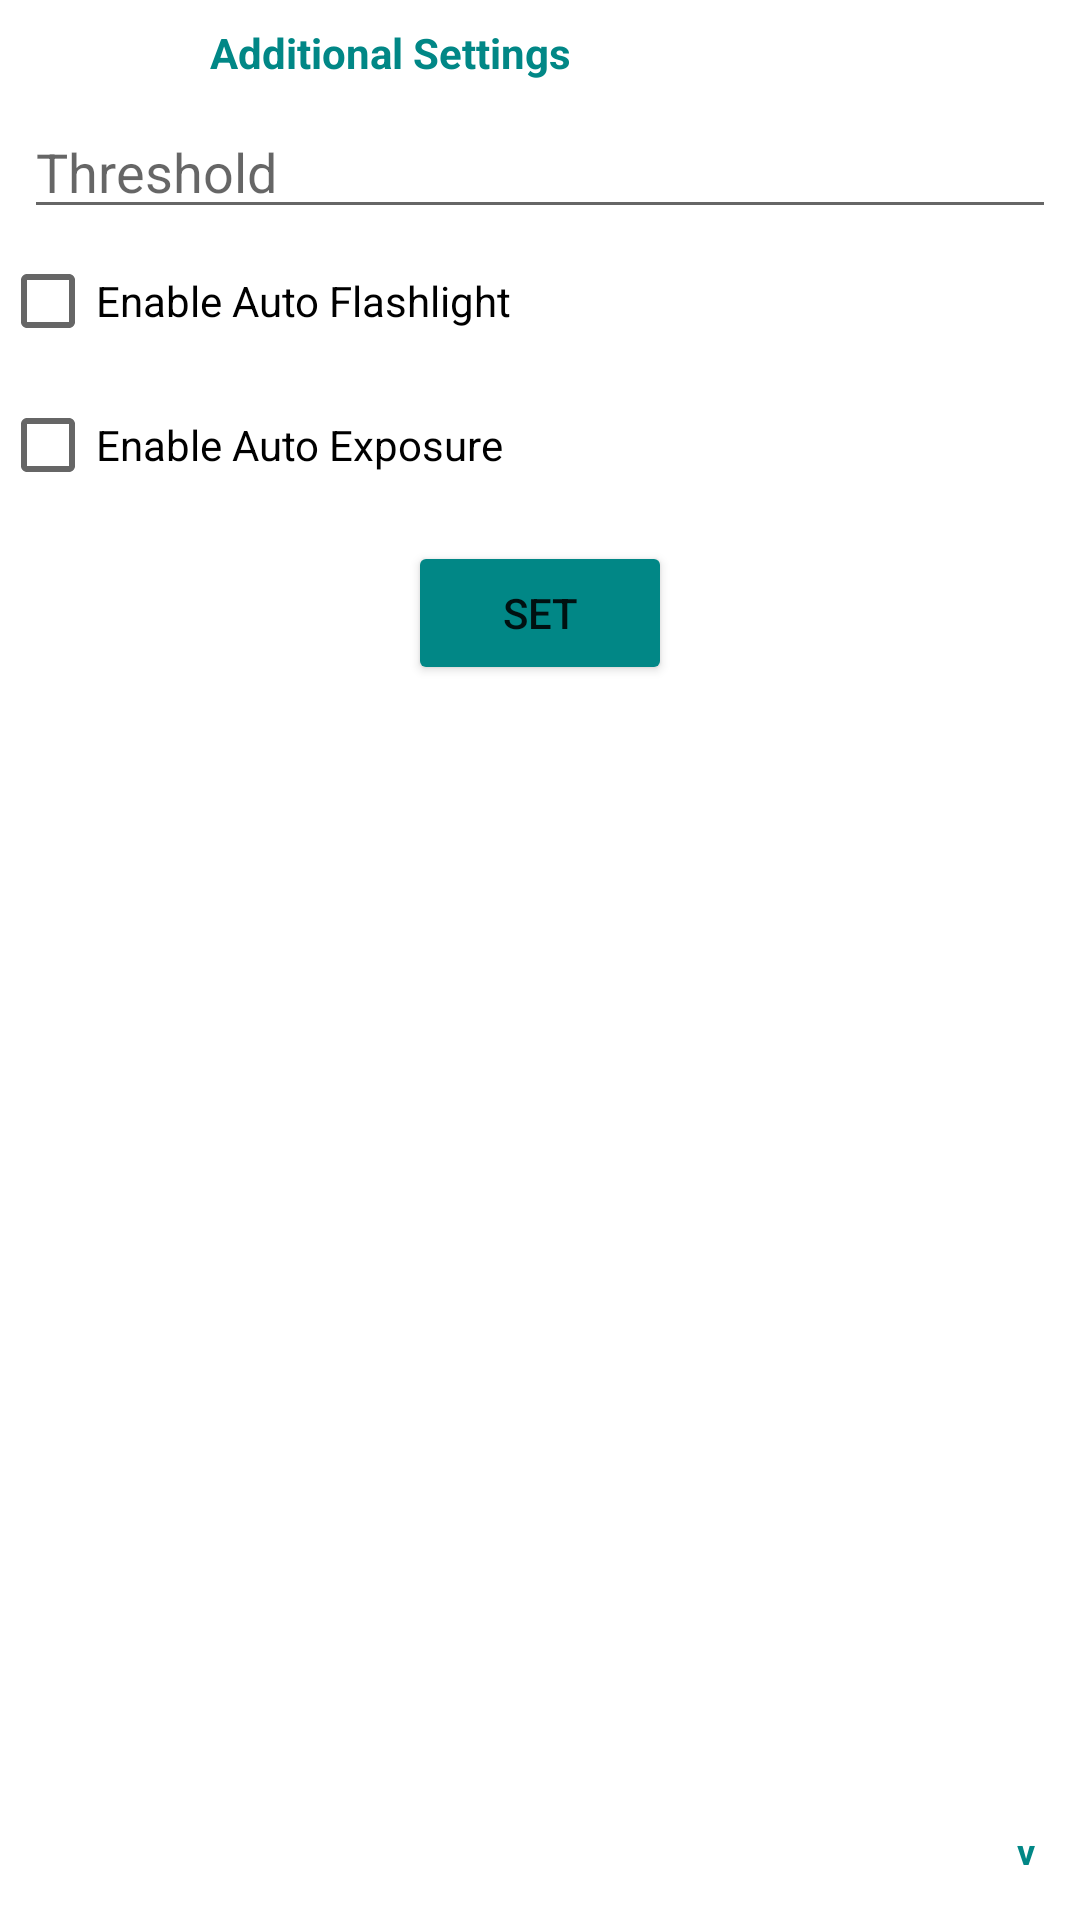

Reconstruct the res/layout file that produces this screen, plus the resources it refers to.
<!-- AndroidManifest.xml: application theme Theme.OptiScan -->
<!-- res/layout/activity_settings.xml -->
<?xml version="1.0" encoding="utf-8"?>
<androidx.constraintlayout.widget.ConstraintLayout xmlns:android="http://schemas.android.com/apk/res/android"
    xmlns:app="http://schemas.android.com/apk/res-auto"
    xmlns:tools="http://schemas.android.com/tools"
    android:id="@+id/settingsLayout"
    android:layout_width="match_parent"
    android:layout_height="match_parent"
    tools:context=".views.SettingsActivity">

    <TextView
        android:id="@+id/textView"
        android:layout_width="wrap_content"
        android:layout_height="wrap_content"
        android:layout_marginStart="70dp"
        android:layout_marginTop="8dp"
        android:text="Additional Settings"
        android:textStyle="bold"
        android:textColor="@color/teal_700"
        app:layout_constraintStart_toStartOf="parent"
        app:layout_constraintTop_toTopOf="parent" />

    <EditText
        android:id="@+id/etThreshold"
        android:layout_width="match_parent"
        android:layout_height="wrap_content"
        android:layout_margin="8dp"
        android:hint="Threshold"
        android:inputType="numberDecimal"
        app:layout_constraintEnd_toEndOf="parent"
        app:layout_constraintHorizontal_bias="1.0"
        app:layout_constraintStart_toStartOf="parent"
        app:layout_constraintTop_toBottomOf="@+id/textView" />

    <CheckBox
        android:id="@+id/ch_autoflash"
        android:layout_width="match_parent"
        android:layout_height="wrap_content"
        android:text="Enable Auto Flashlight"
        app:layout_constraintEnd_toEndOf="@+id/etThreshold"
        app:layout_constraintStart_toStartOf="@+id/etThreshold"
        app:layout_constraintTop_toBottomOf="@+id/etThreshold"/>

    <CheckBox
        android:id="@+id/ch_autoexposure"
        android:layout_width="match_parent"
        android:layout_height="wrap_content"
        android:text="Enable Auto Exposure"
        app:layout_constraintEnd_toEndOf="@+id/ch_autoflash"
        app:layout_constraintStart_toStartOf="@+id/ch_autoflash"
        app:layout_constraintTop_toBottomOf="@+id/ch_autoflash"/>


    <CheckBox
        android:id="@+id/ch_debug"
        android:layout_width="match_parent"
        android:layout_height="wrap_content"
        android:text="Enable Debug Mode"
        android:visibility="gone"
        app:layout_constraintEnd_toEndOf="@+id/ch_autoflash"
        app:layout_constraintStart_toStartOf="@+id/ch_autoflash"
        app:layout_constraintTop_toBottomOf="@+id/ch_autoflash"/>

    <CheckBox
        android:id="@+id/ch_qr_barcode"
        android:layout_width="match_parent"
        android:layout_height="wrap_content"
        android:visibility="gone"
        android:text="Enable Qr/Barcode detection"
        app:layout_constraintEnd_toEndOf="@+id/ch_debug"
        app:layout_constraintStart_toStartOf="@+id/ch_debug"
        app:layout_constraintTop_toBottomOf="@+id/ch_debug"/>

    <Button
        android:id="@+id/btnSetThreshold"
        android:layout_width="wrap_content"
        android:layout_height="wrap_content"
        android:layout_margin="8dp"
        android:backgroundTint="@color/teal_700"
        android:text="Set"
        app:layout_constraintEnd_toEndOf="@+id/ch_autoexposure"
        app:layout_constraintStart_toStartOf="@+id/ch_autoexposure"
        app:layout_constraintTop_toBottomOf="@+id/ch_autoexposure" />

    <TextView
        android:id="@+id/txt_version_name"
        android:layout_width="wrap_content"
        android:layout_height="wrap_content"
        android:layout_margin="15dp"
        android:textSize="12sp"
        android:text="v"
        android:textStyle="bold"
        android:textColor="@color/teal_700"
        app:layout_constraintBottom_toBottomOf="parent"
        app:layout_constraintEnd_toEndOf="parent" />
</androidx.constraintlayout.widget.ConstraintLayout>
<!-- resources referenced by this layout -->
<resources>
  <color name="teal_700">#FF018786</color>
  <style name="Theme.OptiScan" parent="Theme.MaterialComponents.DayNight.NoActionBar">
          
          <item name="colorPrimary">@color/black</item>
          <item name="colorPrimaryVariant">@color/black</item>
          <item name="colorOnPrimary">@color/white</item>
          
          <item name="colorSecondary">@color/teal_200</item>
          <item name="colorSecondaryVariant">@color/teal_700</item>
          <item name="colorOnSecondary">@color/black</item>
          
          <item name="android:statusBarColor" tools:targetApi="l">?attr/colorPrimaryVariant</item>
          
      </style>
  <color name="black">#FF000000</color>
  <color name="white">#FFFFFFFF</color>
  <color name="teal_200">#FF03DAC5</color>
</resources>
